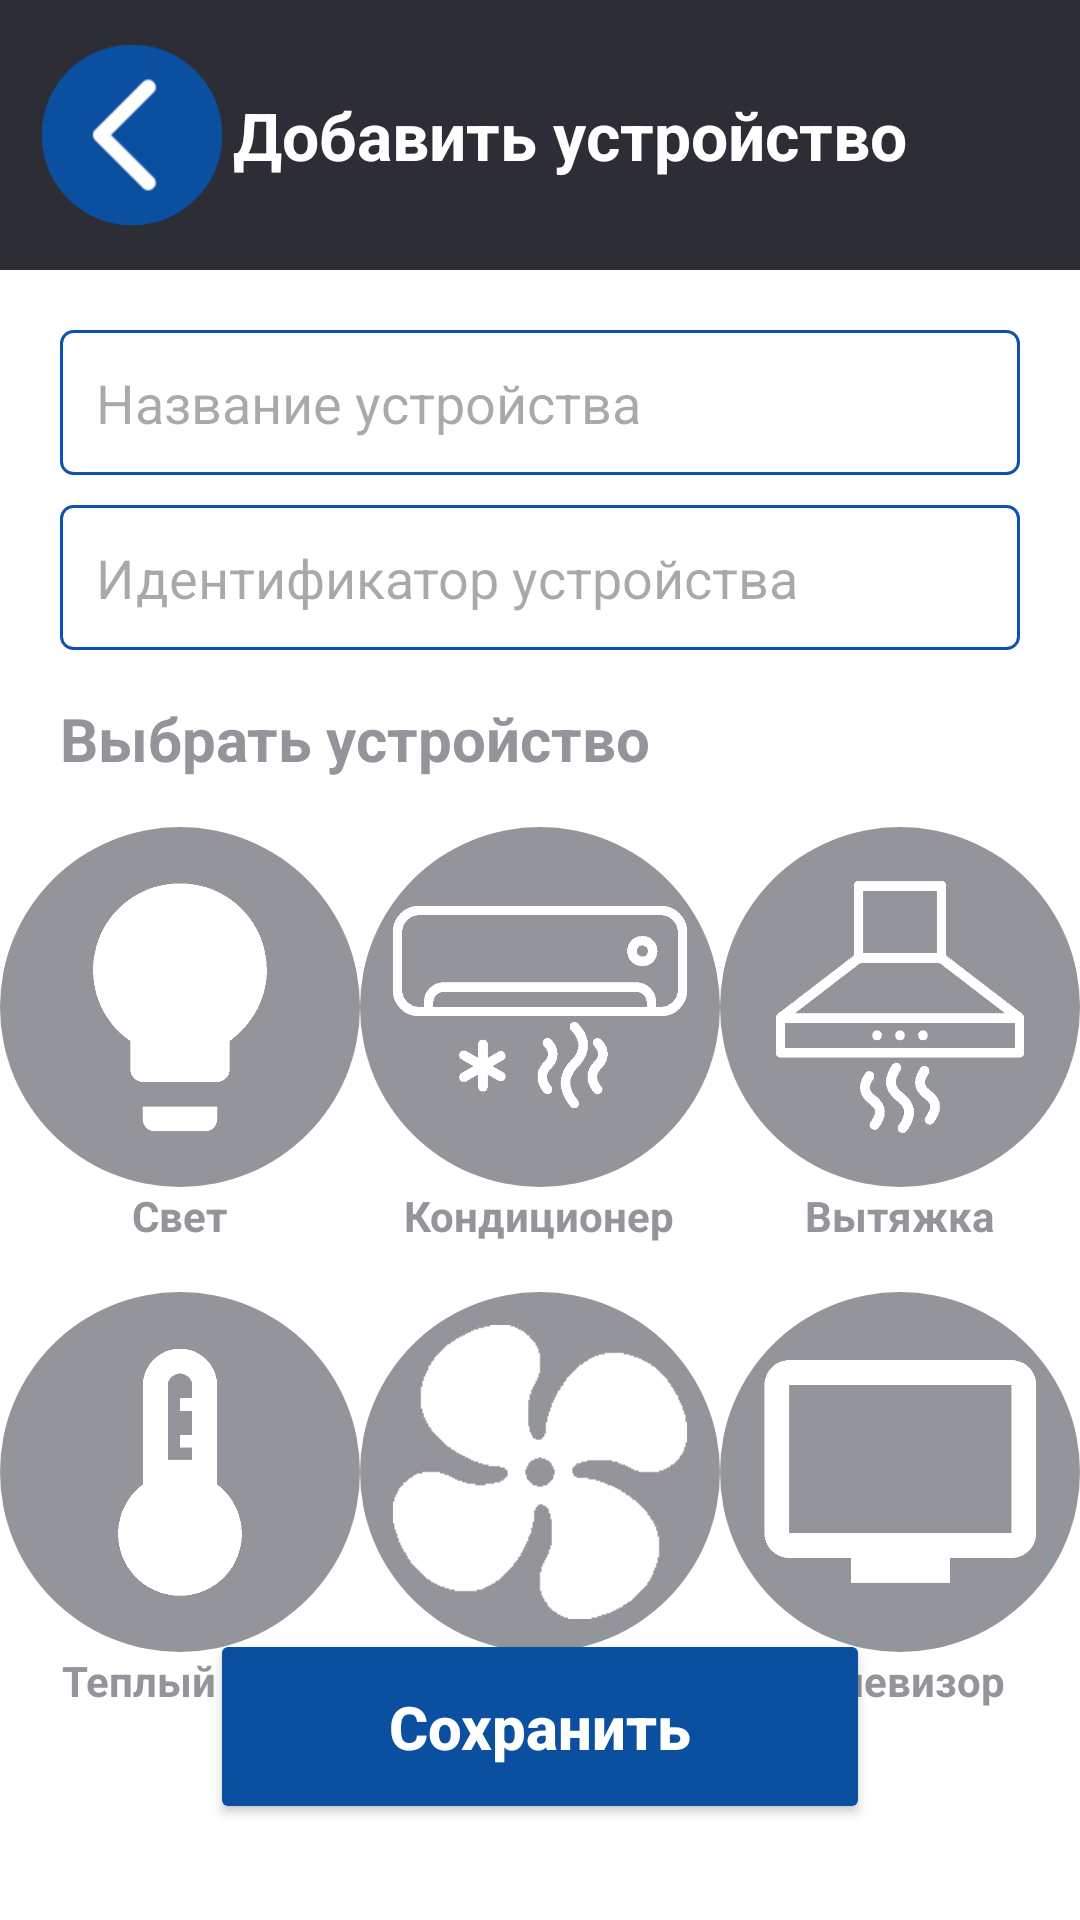

Layout XML and referenced resources for this Android screen:
<!-- AndroidManifest.xml: application theme Theme.HomeSmartPractice -->
<!-- res/layout/activity_add_device.xml -->
<?xml version="1.0" encoding="utf-8"?>
<androidx.constraintlayout.widget.ConstraintLayout
    xmlns:android="http://schemas.android.com/apk/res/android"
    xmlns:app="http://schemas.android.com/apk/res-auto"
    android:layout_width="match_parent"
    android:layout_height="match_parent"
    android:background="#FFFFFF">

    <androidx.constraintlayout.widget.ConstraintLayout
        android:id="@+id/clHeader"
        android:layout_width="match_parent"
        android:layout_height="90dp"
        android:background="#2C2D35"
        app:layout_constraintTop_toTopOf="parent">

        <ImageButton
            android:id="@+id/btnBack"
            android:layout_width="60dp"
            android:layout_height="60dp"
            android:layout_marginStart="14dp"
            android:background="@drawable/circle_button_background"
            android:scaleType="fitCenter"
            android:src="@drawable/ic_backarrow"
            app:layout_constraintBottom_toBottomOf="parent"
            app:layout_constraintStart_toStartOf="parent"
            app:layout_constraintTop_toTopOf="parent" />


        <TextView
            android:id="@+id/tvHeaderTitle"
            android:layout_width="wrap_content"
            android:layout_height="wrap_content"
            android:layout_marginStart="20dp"
            android:text="Добавить устройство"
            android:textColor="#FFFFFF"
            android:textSize="22sp"
            android:textStyle="bold"
            app:layout_constraintTop_toTopOf="parent"
            app:layout_constraintBottom_toBottomOf="parent"
            app:layout_constraintStart_toStartOf="parent"
            app:layout_constraintEnd_toEndOf="parent" />
    </androidx.constraintlayout.widget.ConstraintLayout>

    
    <EditText
        android:id="@+id/et_device_name"
        android:layout_width="0dp"
        android:layout_height="wrap_content"
        android:hint="Название устройства"
        android:background="@drawable/bg_edit_text"
        android:layout_marginHorizontal="20dp"
        android:padding="12dp"
        android:layout_marginTop="20dp"
        app:layout_constraintTop_toBottomOf="@id/clHeader"
        app:layout_constraintStart_toStartOf="parent"
        app:layout_constraintEnd_toEndOf="parent" />

    <EditText
        android:id="@+id/et_device_ID"
        android:layout_width="0dp"
        android:layout_height="wrap_content"
        android:hint="Идентификатор устройства"
        android:background="@drawable/bg_edit_text"
        android:layout_marginHorizontal="20dp"
        android:padding="12dp"
        android:layout_marginTop="10dp"
        app:layout_constraintTop_toBottomOf="@id/et_device_name"
        app:layout_constraintStart_toStartOf="parent"
        app:layout_constraintEnd_toEndOf="parent" />


    
    <TextView
        android:id="@+id/tv_select_room"
        android:layout_width="wrap_content"
        android:layout_height="wrap_content"
        android:text="Выбрать устройство"
        android:layout_marginHorizontal="20dp"
        android:textStyle="bold"
        android:textColor="#94949B"
        android:textSize="20sp"
        android:layout_marginTop="16dp"
        app:layout_constraintTop_toBottomOf="@id/et_device_ID"
        app:layout_constraintStart_toStartOf="parent" />

    

    
    <LinearLayout
        android:id="@+id/layout_living_room"
        style="@style/RoomContainer"
        android:layout_marginTop="16dp"
        app:layout_constraintTop_toBottomOf="@id/tv_select_room"
        app:layout_constraintStart_toStartOf="parent"
        app:layout_constraintEnd_toStartOf="@id/layout_kitchen"
        app:layout_constraintHorizontal_chainStyle="spread">

        <ImageView
            style="@style/RoomIcon"
            android:src="@drawable/ic_light"/>

        <TextView
            style="@style/RoomText"
            android:text="Свет"
            android:textStyle="bold"/>
    </LinearLayout>

    
    <LinearLayout
        android:id="@+id/layout_kitchen"
        style="@style/RoomContainer"
        app:layout_constraintTop_toTopOf="@id/layout_living_room"
        app:layout_constraintStart_toEndOf="@id/layout_living_room"
        app:layout_constraintEnd_toStartOf="@id/layout_bathroom">

        <ImageView
            style="@style/RoomIcon"
            android:src="@drawable/ic_condi"/>

        <TextView
            style="@style/RoomText"
            android:text="Кондиционер"
            android:textStyle="bold"/>
    </LinearLayout>

    
    <LinearLayout
        android:id="@+id/layout_bathroom"
        style="@style/RoomContainer"
        app:layout_constraintTop_toTopOf="@id/layout_living_room"
        app:layout_constraintStart_toEndOf="@id/layout_kitchen"
        app:layout_constraintEnd_toEndOf="parent">

        <ImageView
            style="@style/RoomIcon"
            android:src="@drawable/ic_hood" />

        <TextView
            style="@style/RoomText"
            android:text="Вытяжка"
            android:textStyle="bold"/>
    </LinearLayout>

    

    
    <LinearLayout
        android:id="@+id/layout_office"
        style="@style/RoomContainer"
        android:layout_marginTop="16dp"
        app:layout_constraintTop_toBottomOf="@id/layout_living_room"
        app:layout_constraintStart_toStartOf="parent"
        app:layout_constraintEnd_toStartOf="@id/layout_bedroom"
        app:layout_constraintHorizontal_chainStyle="spread">

        <ImageView
            style="@style/RoomIcon"
            android:src="@drawable/ic_term"/>

        <TextView
            style="@style/RoomText"
            android:text="Теплый пол"
            android:textStyle="bold"/>
    </LinearLayout>

    
    <LinearLayout
        android:id="@+id/layout_bedroom"
        style="@style/RoomContainer"
        app:layout_constraintTop_toTopOf="@id/layout_office"
        app:layout_constraintStart_toEndOf="@id/layout_office"
        app:layout_constraintEnd_toStartOf="@id/layout_hall">

        <ImageView
            style="@style/RoomIcon"
            android:src="@drawable/ic_fan"/>
        <TextView
            style="@style/RoomText"
            android:text="Вентилятор"
            android:textStyle="bold"/>
    </LinearLayout>

    
    <LinearLayout
        android:id="@+id/layout_hall"
        style="@style/RoomContainer"
        app:layout_constraintTop_toTopOf="@id/layout_office"
        app:layout_constraintStart_toEndOf="@id/layout_bedroom"
        app:layout_constraintEnd_toEndOf="parent">

        <ImageView
            style="@style/RoomIcon"
            android:src="@drawable/ic_hall"/>

        <TextView
            style="@style/RoomText"
            android:text="Телевизор"
            android:textStyle="bold"/>
    </LinearLayout>

    <Button
        android:id="@+id/btnSave"
        android:layout_width="0dp"
        android:layout_height="65dp"
        android:layout_marginHorizontal="70dp"
        android:layout_marginBottom="32dp"
        android:backgroundTint="#0B50A0"
        android:text="Сохранить"
        android:textStyle="bold"
        android:textAllCaps="false"
        android:textColor="#FFFFFF"
        android:textSize="20sp"
        app:cornerRadius="12dp"
        app:layout_constraintBottom_toBottomOf="parent"
        app:layout_constraintEnd_toEndOf="parent"
        app:layout_constraintStart_toStartOf="parent" />

</androidx.constraintlayout.widget.ConstraintLayout>
<!-- resources referenced by this layout -->
<resources>
  <!-- drawable bg_edit_text (drawable) -->
  <?xml version="1.0" encoding="utf-8"?>
  <shape xmlns:android="http://schemas.android.com/apk/res/android">
      <solid android:color="@android:color/white" />
      <stroke android:width="1dp"
          android:color="#0D52B1" />
      <corners android:radius="4dp" />
  </shape>
  <!-- drawable circle_button_background (drawable) -->
  <?xml version="1.0" encoding="utf-8"?>
  <shape xmlns:android="http://schemas.android.com/apk/res/android"
      android:shape="oval">
      <solid android:color="#0B50A0" />
  </shape>
  <!-- drawable ic_backarrow: png bitmap (drawable, 2517 bytes) -->
  <!-- drawable ic_condi: png bitmap (drawable, 4287 bytes) -->
  <!-- drawable ic_fan: png bitmap (drawable, 1872 bytes) -->
  <!-- drawable ic_hall: png bitmap (drawable, 6167 bytes) -->
  <!-- drawable ic_hood: png bitmap (drawable, 3756 bytes) -->
  <!-- drawable ic_light: png bitmap (drawable, 4822 bytes) -->
  <!-- drawable ic_term: png bitmap (drawable, 4690 bytes) -->
  <style name="RoomContainer">
          <item name="android:layout_width">0dp</item>
          <item name="android:layout_height">wrap_content</item>
          <item name="android:orientation">vertical</item>
          <item name="android:gravity">center</item>
          <item name="android:clickable">true</item>
          <item name="android:focusable">true</item>
      </style>
  <style name="RoomIcon">
          <item name="android:layout_width">120dp</item>
          <item name="android:layout_height">120dp</item>
          <item name="android:background">@drawable/selector_room_bg</item>
          <item name="android:padding">11dp</item>
          <item name="android:duplicateParentState">true</item>
      </style>
  <style name="RoomText">
          <item name="android:layout_width">wrap_content</item>
          <item name="android:layout_height">wrap_content</item>
          <item name="android:textColor">#94949B</item>
          <item name="android:duplicateParentState">true</item>
      </style>
  <style name="Theme.HomeSmartPractice" parent="Base.Theme.HomeSmartPractice" />
  <!-- drawable selector_room_bg (drawable) -->
  <?xml version="1.0" encoding="utf-8"?>
  <selector xmlns:android="http://schemas.android.com/apk/res/android">
      <item android:state_selected="true">
          <shape android:shape="oval">
              <solid android:color="#0B50A0"/>
          </shape>
      </item>
      <item>
          <shape android:shape="oval">
              <solid android:color="#94949B"/>
          </shape>
      </item>
  </selector>
  <style name="Base.Theme.HomeSmartPractice" parent="Theme.Material3.DayNight.NoActionBar">
          
          
      </style>
</resources>
